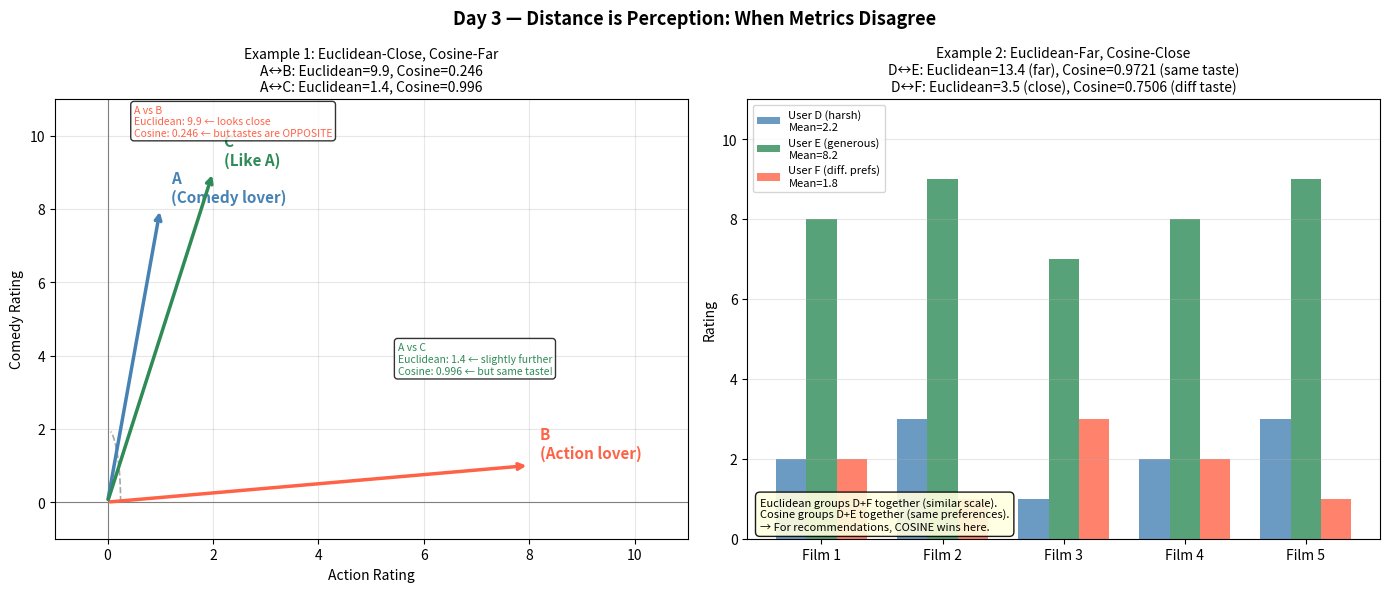

This figure's Python source: (Note: this script raises an exception after producing the figure.)
# ============================================================
# DAY 3 — Out-of-Box Challenge: "Distance is Perception"
# ============================================================
# Two concrete examples where Euclidean and Cosine metrics
# give OPPOSITE answers about closeness.
#
# Then: a 10-line written explanation of why this matters
# for ML — specifically recommendation systems.
# ============================================================

import numpy as np
import matplotlib.pyplot as plt

import os

np.random.seed(42)


#  Helper Functions
def euclidean(a, b):
    return np.sqrt(np.sum((a - b) ** 2))


def cosine_sim(a, b):
    return np.dot(a, b) / (np.linalg.norm(a) * np.linalg.norm(b))


# ================================================================
# EXAMPLE 1: Euclidean-CLOSE but Cosine-FAR
# ================================================================
# Scenario: Two users on a movie rating platform.
# Both gave very similar ABSOLUTE ratings, but their DIRECTIONS differ.
#
# User A: rated Action=1, Comedy=8  → loves comedy, dislikes action
# User B: rated Action=8, Comedy=1  → loves action, dislikes comedy
#
# Euclidean distance is small because |1-8| + |8-1| is the only spread
# over a 2D space — but their TASTES are opposite directions.
# ────────────────────────────────────────────────────────────────

user_A1 = np.array([1.0, 8.0])  # (Action=1, Comedy=8)
user_B1 = np.array([8.0, 1.0])  # (Action=8, Comedy=1)

# For contrast: a user who is truly "close" in direction to A
user_C1 = np.array([2.0, 9.0])  # (Action=2, Comedy=9) — same taste profile as A

ed_AB1 = euclidean(user_A1, user_B1)
cs_AB1 = cosine_sim(user_A1, user_B1)
ed_AC1 = euclidean(user_A1, user_C1)
cs_AC1 = cosine_sim(user_A1, user_C1)

print("=" * 60)
print("EXAMPLE 1: Euclidean-CLOSE, Cosine-FAR")
print("=" * 60)
print(f"User A (likes comedy): {user_A1}")
print(f"User B (likes action): {user_B1}")
print(f"User C (very similar to A): {user_C1}\n")
print(f"A vs B  → Euclidean: {ed_AB1:.3f}  |  Cosine: {cs_AB1:.4f}")
print(f"A vs C  → Euclidean: {ed_AC1:.3f}  |  Cosine: {cs_AC1:.4f}")
print()
print("  Euclidean says A and B are just as 'close' as A and C.")
print("   Cosine correctly identifies B as OPPOSITE in taste to A.")
print("   Euclidean would give A and B the SAME recommendations. WRONG.\n")


# ================================================================
# EXAMPLE 2: Euclidean-FAR but Cosine-CLOSE
# ================================================================
# Scenario: Two users who rate everything consistently,
# but one is a "harsh critic" and the other is "generous".
#
# User D: rated all movies 1–3 (harsh)   → [2, 3, 1, 2, 3]
# User E: rated all movies 7–9 (generous)→ [8, 9, 7, 8, 9]
#
# Euclidean distance is HUGE (absolute scale differs massively).
# But their PREFERENCES are identical — same rank order, same direction.
# Cosine similarity is ~1 (pointing in the same direction).
# ────────────────────────────────────────────────────────────────

user_D = np.array([2.0, 3.0, 1.0, 2.0, 3.0])  # harsh critic
user_E = np.array([8.0, 9.0, 7.0, 8.0, 9.0])  # generous rater

# A truly different user for contrast
user_F = np.array([2.0, 1.0, 3.0, 2.0, 1.0])  # different preference order

ed_DE = euclidean(user_D, user_E)
cs_DE = cosine_sim(user_D, user_E)
ed_DF = euclidean(user_D, user_F)
cs_DF = cosine_sim(user_D, user_F)

print("=" * 60)
print("EXAMPLE 2: Euclidean-FAR, Cosine-CLOSE")
print("=" * 60)
print(f"User D (harsh, same prefs as E): {user_D}")
print(f"User E (generous, same prefs as D): {user_E}")
print(f"User F (different preferences): {user_F}\n")
print(f"D vs E  → Euclidean: {ed_DE:.3f}  |  Cosine: {cs_DE:.4f}")
print(f"D vs F  → Euclidean: {ed_DF:.3f}  |  Cosine: {cs_DF:.4f}")
print()
print("  Euclidean says D and F are similar (small distance).")
print("   Cosine correctly identifies D and E as having identical tastes.")
print("   → Euclidean would recommend the WRONG user's movies to D.\n")


# ================================================================
# WHY THIS MATTERS FOR ML: 10-LINE EXPLANATION
# ================================================================
explanation = """
WHY THIS MATTERS FOR MACHINE LEARNING
══════════════════════════════════════════════════════════════

1.  Distance metrics are not neutral — they embed assumptions about
    what "similar" means. Choosing the wrong one is a silent bug.

2.  Euclidean distance measures absolute position in feature space.
    It treats "how much" as the primary question.

3.  Cosine similarity measures angular alignment — the direction
    of a vector. It treats "which way" as the primary question.

4.  When MAGNITUDE encodes important information (e.g. house size in
    square feet matters absolutely), use Euclidean.

5.  When DIRECTION encodes the meaning (e.g. user taste profiles,
    document topics, word embeddings), use Cosine.

6.  In a movie recommendation system, whether a user rates on a
    1-3 scale or 1-10 scale is irrelevant to their preferences.
    Cosine eliminates this scale bias. Euclidean does not.

7.  In a fraud detection system, the absolute transaction amount
    matters enormously. Euclidean distance (or scaled equivalent)
    is appropriate there.

8.  KNN, K-Means, and most distance-based models default to Euclidean.
    Changing the metric is often more impactful than changing the model.

9.  This is why word embeddings (Word2Vec, BERT) are always compared
    using cosine similarity, not Euclidean distance. Two synonyms
    might have very different L2 norms but near-identical directions.

10. Rule of thumb: if you would expect normalization to improve results,
    you likely need cosine. If absolute scale matters, use Euclidean.
"""
print(explanation)


# ================================================================
# VISUALIZATION
# ================================================================
fig, axes = plt.subplots(1, 2, figsize=(14, 6))
fig.suptitle(
    "Day 3 — Distance is Perception: When Metrics Disagree",
    fontsize=13,
    fontweight="bold",
)

# ── Plot 1: Example 1 in 2D vector space ──
ax = axes[0]
origin = np.array([0, 0])


def draw_vector(ax, vec, color, label, lw=2.5):
    ax.annotate(
        "", xy=vec, xytext=origin, arrowprops=dict(arrowstyle="->", color=color, lw=lw)
    )
    ax.text(
        vec[0] + 0.2, vec[1] + 0.2, label, color=color, fontsize=11, fontweight="bold"
    )


draw_vector(ax, user_A1, "steelblue", "A\n(Comedy lover)")
draw_vector(ax, user_B1, "tomato", "B\n(Action lover)")
draw_vector(ax, user_C1, "seagreen", "C\n(Like A)")

ax.set_xlim(-1, 11)
ax.set_ylim(-1, 11)
ax.set_xlabel("Action Rating")
ax.set_ylabel("Comedy Rating")
ax.set_title(
    "Example 1: Euclidean-Close, Cosine-Far\n"
    f"A↔B: Euclidean={ed_AB1:.1f}, Cosine={cs_AB1:.3f}\n"
    f"A↔C: Euclidean={ed_AC1:.1f}, Cosine={cs_AC1:.3f}",
    fontsize=10,
)
ax.grid(True, alpha=0.3)
ax.axhline(0, color="gray", lw=0.8)
ax.axvline(0, color="gray", lw=0.8)

# Add annotation: angle between A and B
theta = np.linspace(0, np.arccos(cs_AB1), 50)
r = 2.0
ax.plot(
    r * np.cos(theta) * user_A1[0] / np.linalg.norm(user_A1),
    r * np.sin(theta) * user_A1[1] / np.linalg.norm(user_A1),
    color="gray",
    lw=1.2,
    linestyle="--",
    alpha=0.7,
)

note_ab = (
    f"A vs B\nEuclidean: {ed_AB1:.1f} ← looks close\n"
    f"Cosine: {cs_AB1:.3f} ← but tastes are OPPOSITE"
)
note_ac = (
    f"A vs C\nEuclidean: {ed_AC1:.1f} ← slightly further\n"
    f"Cosine: {cs_AC1:.3f} ← but same taste!"
)
ax.text(
    0.5,
    10.0,
    note_ab,
    fontsize=7.5,
    color="tomato",
    bbox=dict(facecolor="white", alpha=0.8, boxstyle="round,pad=0.3"),
)
ax.text(
    5.5,
    3.5,
    note_ac,
    fontsize=7.5,
    color="seagreen",
    bbox=dict(facecolor="white", alpha=0.8, boxstyle="round,pad=0.3"),
)

# ── Plot 2: Example 2 as bar comparison ──
ax2 = axes[1]
movies = ["Film 1", "Film 2", "Film 3", "Film 4", "Film 5"]
x = np.arange(len(movies))
width = 0.25

bars_D = ax2.bar(
    x - width,
    user_D,
    width,
    label=f"User D (harsh)\nMean={user_D.mean():.1f}",
    color="steelblue",
    alpha=0.8,
)
bars_E = ax2.bar(
    x,
    user_E,
    width,
    label=f"User E (generous)\nMean={user_E.mean():.1f}",
    color="seagreen",
    alpha=0.8,
)
bars_F = ax2.bar(
    x + width,
    user_F,
    width,
    label=f"User F (diff. prefs)\nMean={user_F.mean():.1f}",
    color="tomato",
    alpha=0.8,
)

ax2.set_xticks(x)
ax2.set_xticklabels(movies)
ax2.set_ylabel("Rating")
ax2.set_ylim(0, 11)
ax2.set_title(
    "Example 2: Euclidean-Far, Cosine-Close\n"
    f"D↔E: Euclidean={ed_DE:.1f} (far), Cosine={cs_DE:.4f} (same taste)\n"
    f"D↔F: Euclidean={ed_DF:.1f} (close), Cosine={cs_DF:.4f} (diff taste)",
    fontsize=10,
)
ax2.legend(fontsize=8)
ax2.grid(axis="y", alpha=0.3)

summary_text = (
    "Euclidean groups D+F together (similar scale).\n"
    "Cosine groups D+E together (same preferences).\n"
    "→ For recommendations, COSINE wins here."
)
ax2.text(
    0.02,
    0.02,
    summary_text,
    transform=ax2.transAxes,
    fontsize=8,
    color="black",
    bbox=dict(facecolor="lightyellow", alpha=0.9, boxstyle="round,pad=0.4"),
)

plt.tight_layout()

output_path = os.path.join(os.path.dirname(__file__), "outputs")
os.makedirs(output_path, exist_ok=True)
plt.savefig(
    os.path.join(output_path, "distance_perception.png"),
    dpi=150,
    bbox_inches="tight",
)
print("Out-of-box output saved: outputs/distance_perception.png")
